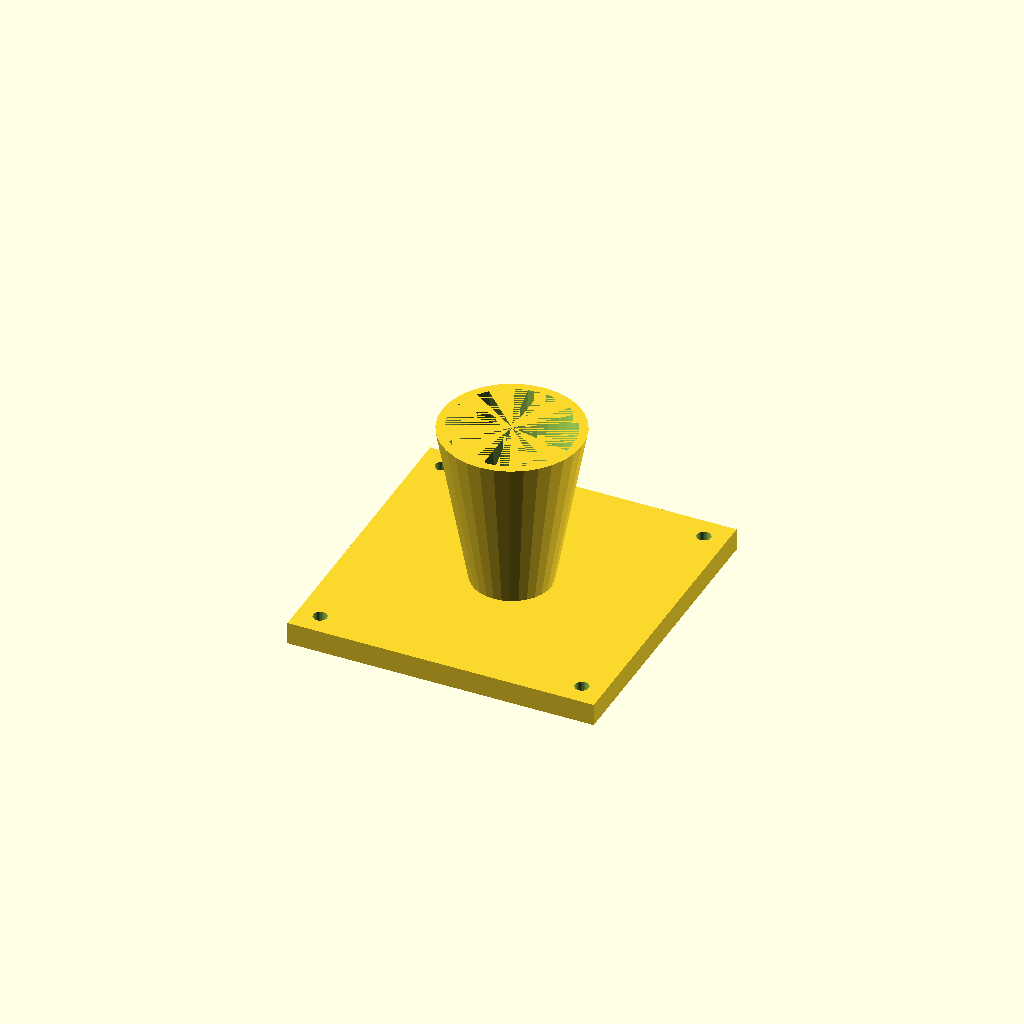
Cell 1: the model at its default parameters.
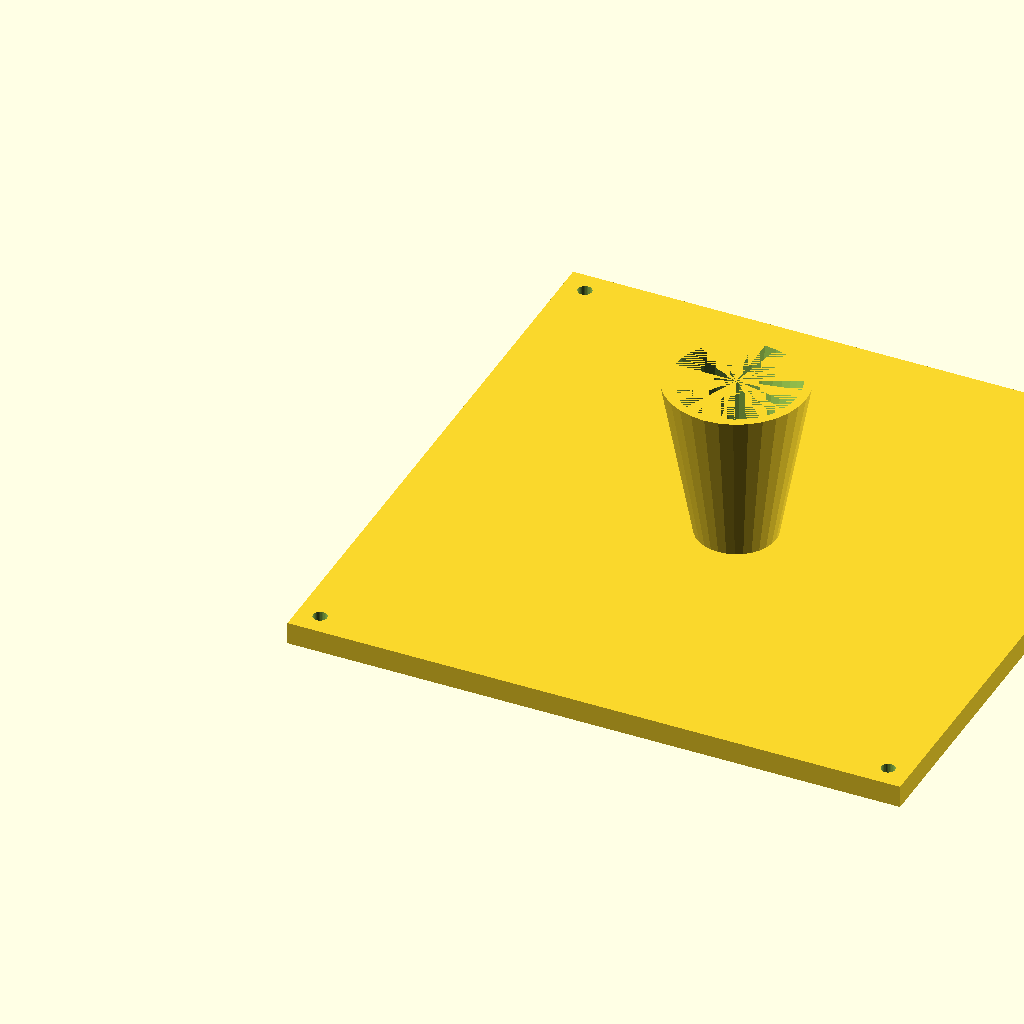
Cell 2: fl = 220 (everything else at default).
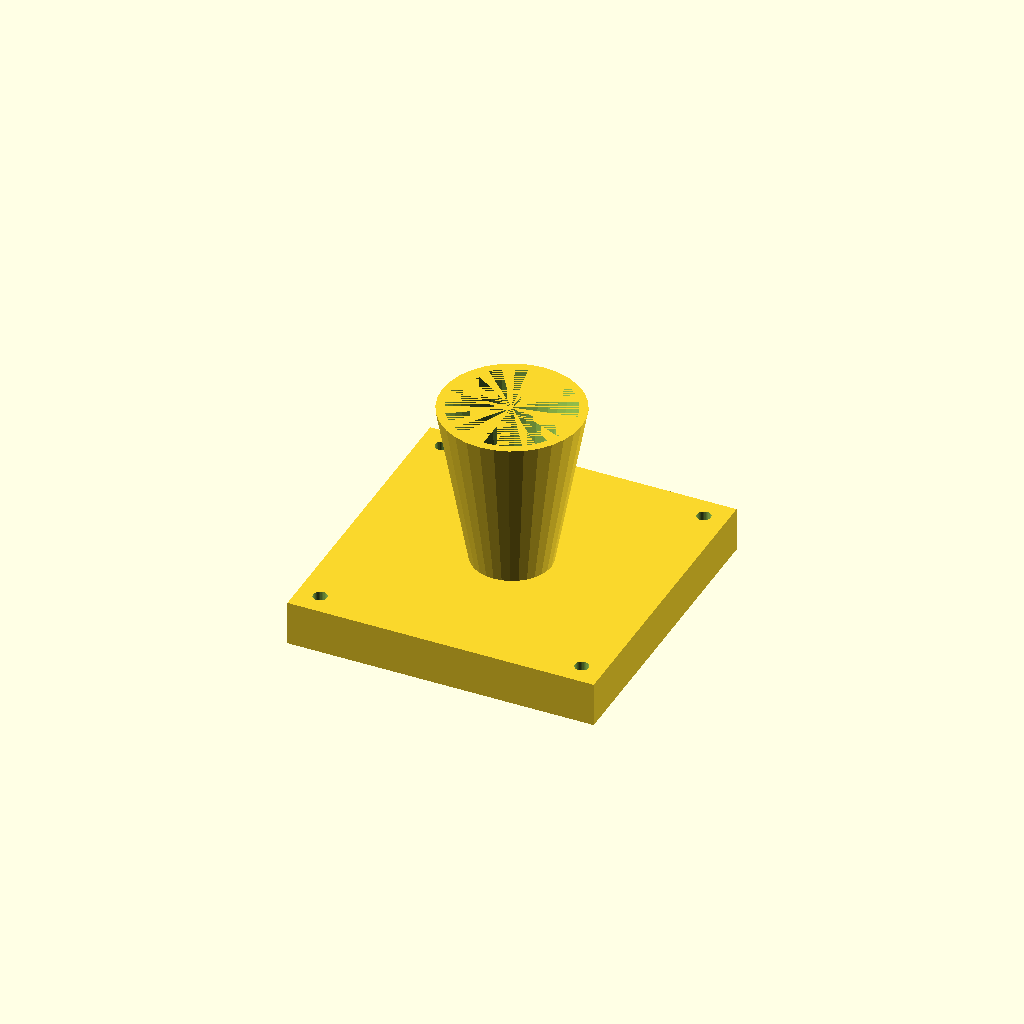
Cell 3 — fl_t set to 16, the other parameters unchanged.
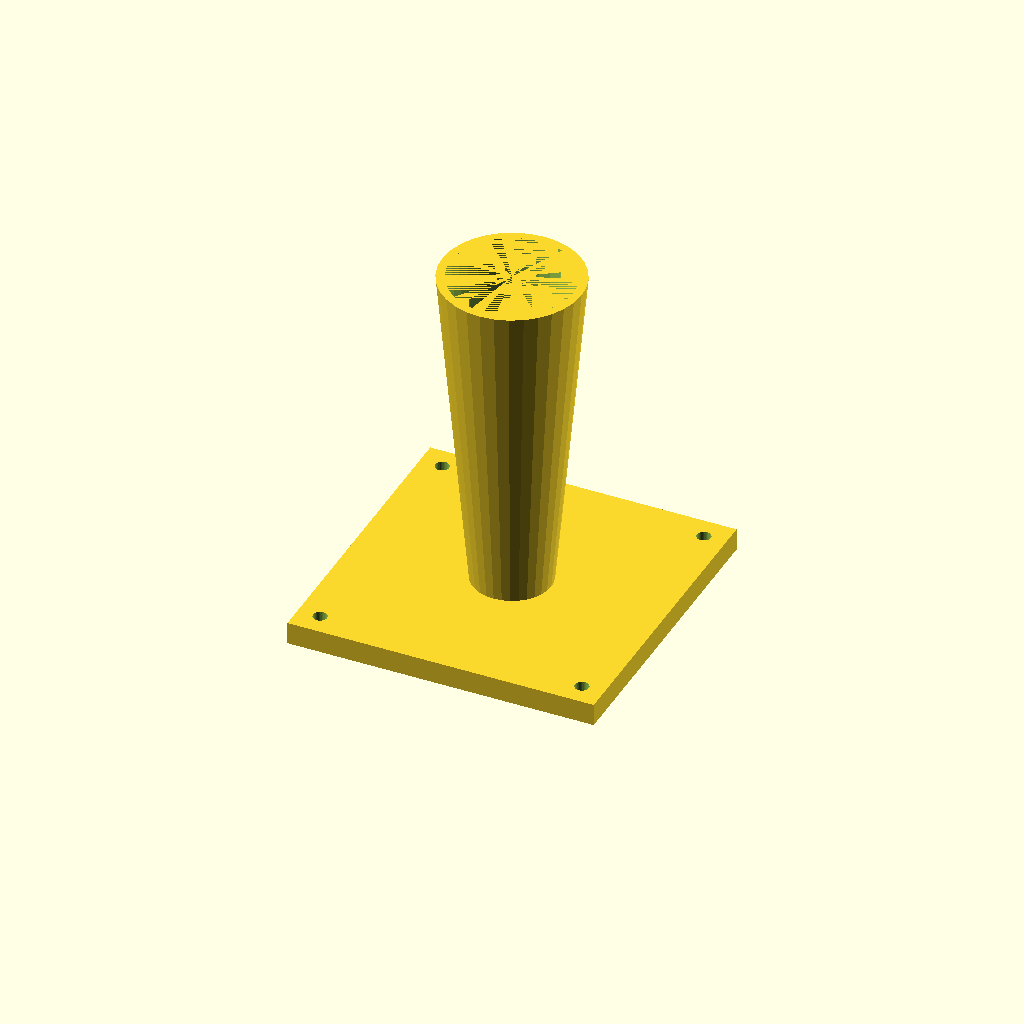
Cell 4: the same model with cone_h = 120.
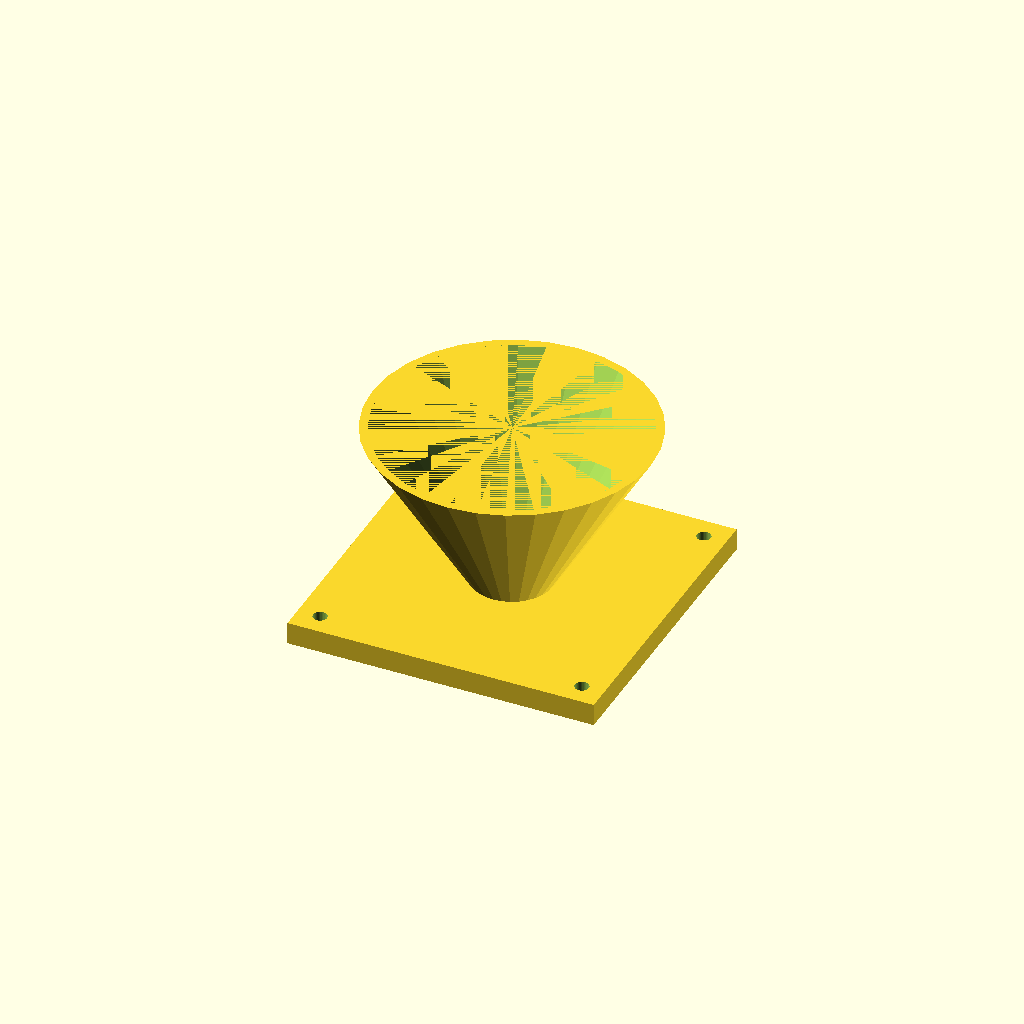
Cell 5: top_d = 100 (everything else at default).
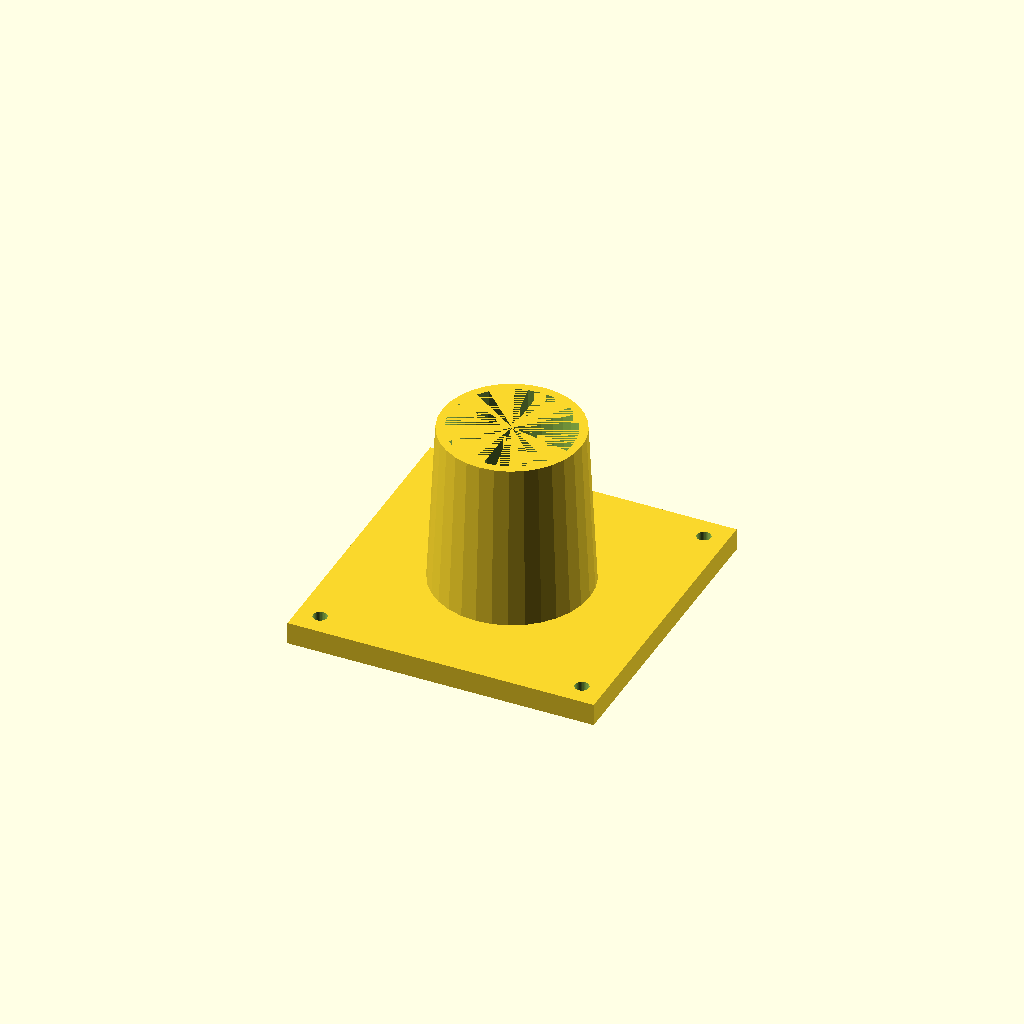
Cell 6: bot_d = 56 (everything else at default).
All cells are drawn from one camera (rotation 55°, 0°, 25°, orthographic, colour scheme Cornfield), so only the parameter changes between them.
OpenSCAD source file optional_data/data/solid3/hopper/part_0030.scad:
$fn = 32;

// ----------------------------------------------------------------------
// Hopper: flanged with square flange
// ----------------------------------------------------------------------

// --- parameters (mm) ---
fl = 110;                 // flange side, X and Y
fl_t = 8;                 // flange thickness
cone_h = 60;              // cone height above the flange
top_d = 50;               // cone mouth diameter
bot_d = 28;               // cone spout diameter
wall = 3;                 // cone wall thickness
hole_r = 2.5;             // flange hole radius
hole_in = 8;              // hole inset from the corners

bore_d = bot_d - 2 * wall;  // spout bore diameter
total_h = fl_t + cone_h - 1;  // overall height

difference() {
  union() {
    cube([fl, fl, fl_t]);
    translate([fl / 2, fl / 2, fl_t - 1])
      cylinder(h = cone_h, d1 = bot_d, d2 = top_d);
  }
  translate([fl / 2, fl / 2, fl_t - 2])
    cylinder(h = cone_h + 1, d1 = bore_d, d2 = top_d - 2 * wall);
  for (sx = [0, 1], sy = [0, 1])
    translate([sx ? fl - hole_in : hole_in,
               sy ? fl - hole_in : hole_in, -1])
      cylinder(r = hole_r, h = fl_t + 2);
}
Customizer parameters (derived from the source; name, type, default, range or options):
fl: number, default 110
fl_t: number, default 8
cone_h: number, default 60
top_d: number, default 50
bot_d: number, default 28
wall: number, default 3
hole_r: number, default 2.5
hole_in: number, default 8
